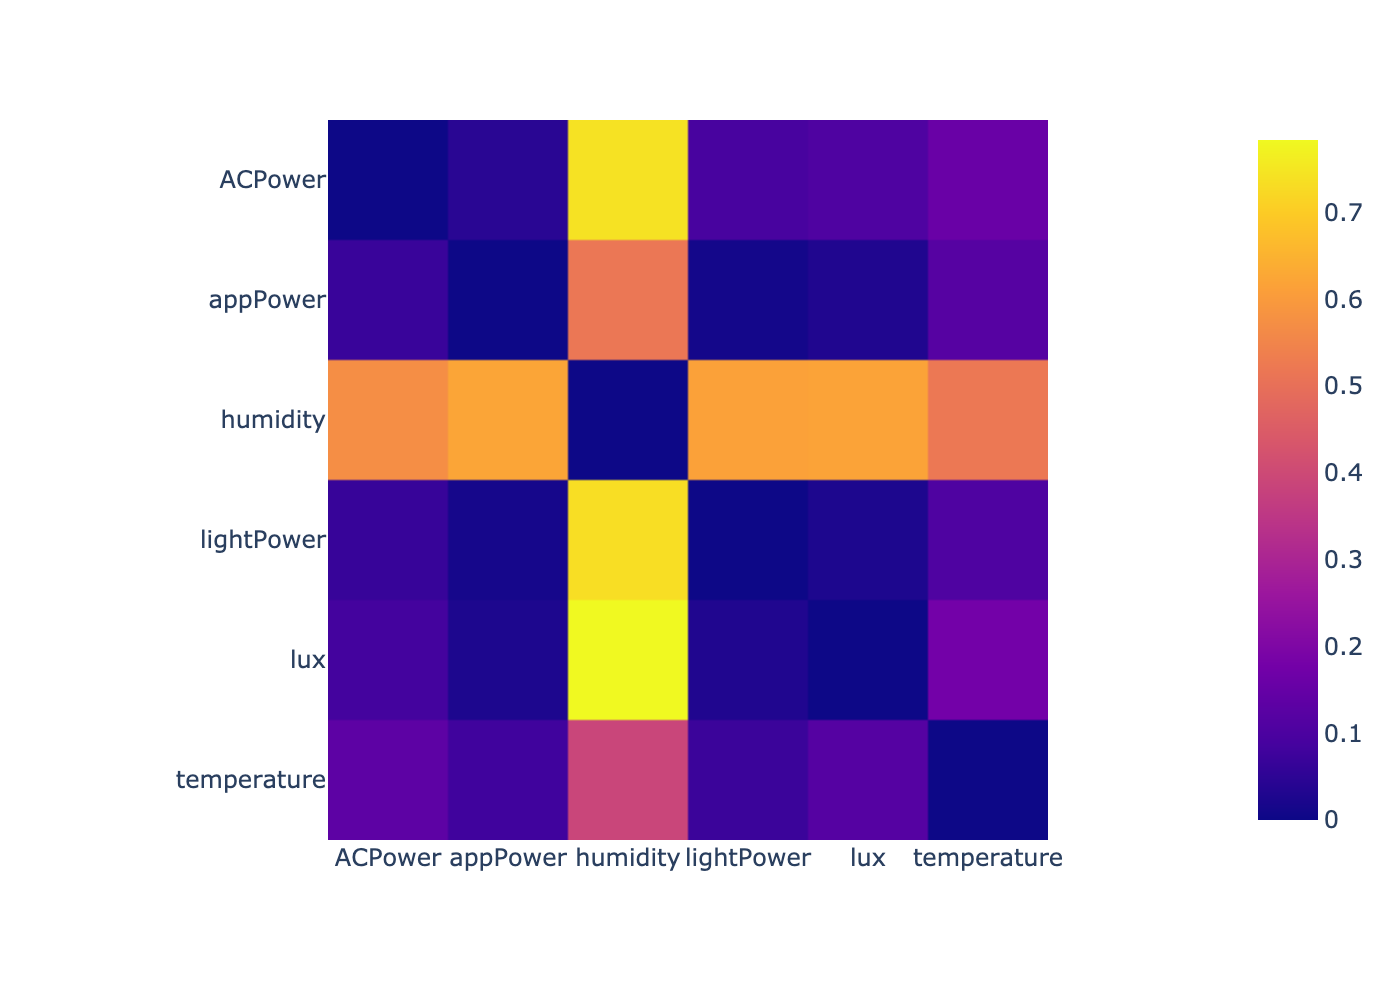

The file beside this chart, header and first rows:
, ACPower, lightPower, appPower, temperature, humidity, lux
0, -1000, 0.09076, 0.04328, 0.1568, 0.7417, 0.1051
1, 0.06434, -1000, 0.01399, 0.1056, 0.7332, 0.02385
2, 0.0675, 0.01076, -1000, 0.1184, 0.516, 0.02895
3, 0.1321, 0.06957, 0.07861, -1000, 0.3879, 0.1165
4, 0.5711, 0.6136, 0.6221, 0.5194, -1000, 0.6184
5, 0.0847, 0.02873, 0.02439, 0.1755, 0.7835, -1000
